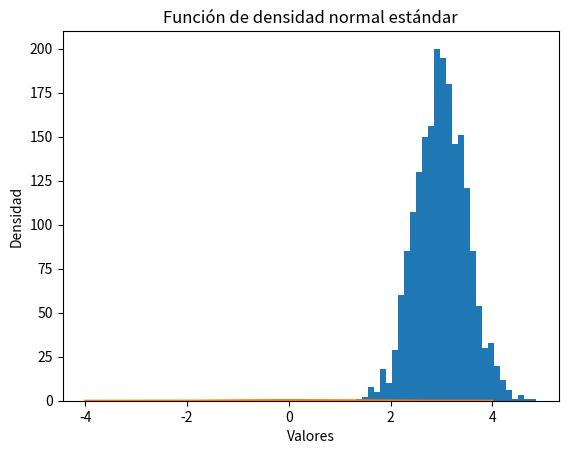

This chart was generated by the following Python code:
import numpy as np

mu = 3
sigma = 0.5 
n=2000
vals = np.random.normal(loc=mu, scale=sigma, size=n)
print(vals)

# histograma de los datos generados
import matplotlib.pyplot as plt
count, bins, ignored = plt.hist(x=vals, bins=30)
plt.title('Histograma de tiempos de servicio')
plt.xlabel('Tiempos de servicio')
plt.ylabel('Frecuencia')
plt.show()

print(count)

from scipy.stats import norm
import numpy as np
import matplotlib.pyplot as plt

# Normal (mu=0, sigma=1)
x= np.arange(-4,4,0.001)
plt.plot(x, norm.pdf(x))
plt.title('Función de densidad normal estándar')
plt.xlabel('Valores')
plt.ylabel('Densidad')
plt.show()